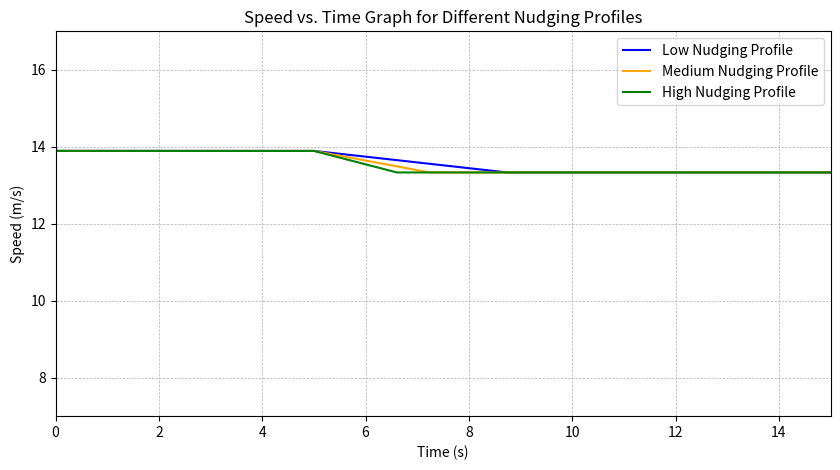

This chart was generated by the following Python code:
import matplotlib.pyplot as plt
import numpy as np
from datetime import datetime

def plot_nudging_profiles():
    """Plot speed vs. time for three different nudging profiles on a white background."""
    # Time intervals and initial conditions
    t = np.linspace(0, 15, 300)
    # initial_speed = 12.5  # Starting speed for all profiles
    # final_speed = 12.05    # Speed after first deceleration
    # max_time = 15           # Total time for simulation
    initial_speed = 13.89  # Starting speed for all profiles
    final_speed = 13.33    # Speed after first deceleration
    max_time = 15           # Total time for simulation

    # Acceleration values for each profile
    a_low = -0.15
    a_medium = -0.25
    a_high = -0.35

    # Calculate deceleration times based on acceleration and speed change
    t_low = (final_speed - initial_speed) / a_low
    t_medium = (final_speed - initial_speed) / a_medium
    t_high = (final_speed - initial_speed) / a_high

    # Creating time arrays
    t = np.linspace(0, max_time, int(max_time * 60))  # using 60 points per second
    s_low = np.full_like(t, initial_speed)
    s_medium = np.full_like(t, initial_speed)
    s_high = np.full_like(t, initial_speed)

    # Set the speed changes during the deceleration phase
    s_low[(t > 5) & (t <= 5 + t_low)] = initial_speed + a_low * (t[(t > 5) & (t <= 5 + t_low)] - 5)
    s_medium[(t > 5) & (t <= 5 + t_medium)] = initial_speed + a_medium * (t[(t > 5) & (t <= 5 + t_medium)] - 5)
    s_high[(t > 5) & (t <= 5 + t_high)] = initial_speed + a_high * (t[(t > 5) & (t <= 5 + t_high)] - 5)

    # Set the speed for the final constant speed phase
    s_low[t > (5 + t_low)] = final_speed
    s_medium[t > (5 + t_medium)] = final_speed
    s_high[t > (5 + t_high)] = final_speed

    # Plotting the graph with a white background
    plt.figure(figsize=(10, 5))
    plt.plot(t, s_low, label='Low Nudging Profile', color='blue')
    plt.plot(t, s_medium, label='Medium Nudging Profile', color='orange')
    plt.plot(t, s_high, label='High Nudging Profile', color='green')

    plt.title('Speed vs. Time Graph for Different Nudging Profiles')
    plt.xlabel('Time (s)')
    plt.ylabel('Speed (m/s)')
    plt.ylim(7, 17)
    plt.xlim(0, max_time)
    plt.legend()
    plt.grid(True, which='both', linestyle='--', linewidth=0.5)
    plt.show()
    return plt

if __name__ == "__main__":
    fig = plot_nudging_profiles()
    current_time = datetime.now().strftime("%Y%m%d%H%M%S")
    filename = f"{current_time}_nudging_profiles.png"
    fig.savefig(filename)
